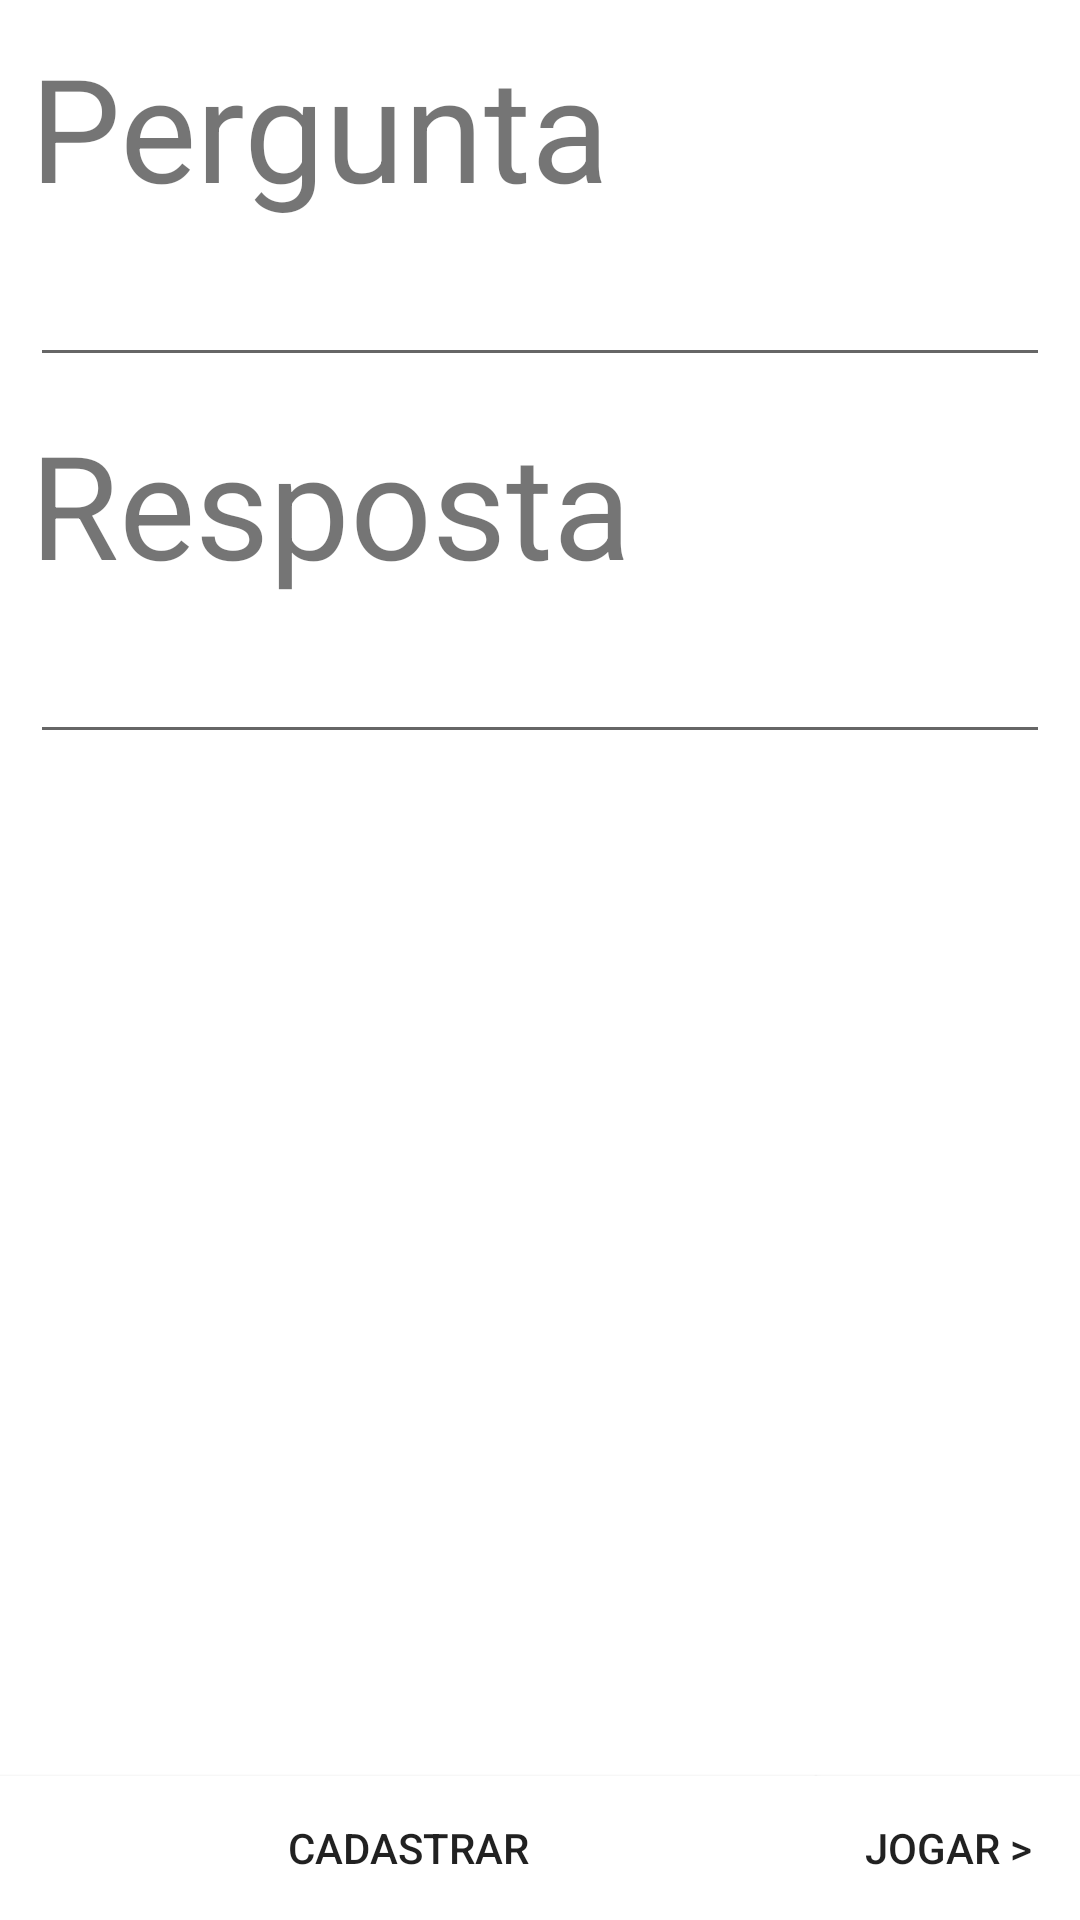

This screen was rendered from an Android layout file. Write that file and the resources it references.
<!-- AndroidManifest.xml: application theme Theme.JogoDePerguntas -->
<!-- res/layout/fragment_cadastrar.xml -->
<?xml version="1.0" encoding="utf-8"?>
<androidx.constraintlayout.widget.ConstraintLayout xmlns:android="http://schemas.android.com/apk/res/android"
    xmlns:app="http://schemas.android.com/apk/res-auto"
    xmlns:tools="http://schemas.android.com/tools"
    android:layout_width="match_parent"
    android:layout_height="match_parent"
    tools:context=".CadastrarFragment">


    <Button
        android:id="@+id/buttonJogar"
        android:layout_width="wrap_content"
        android:layout_height="wrap_content"
        android:background="@color/white"
        android:onClick="buttonJogarCadastrarFragment"
        android:text="Jogar >"
        app:layout_constraintBottom_toBottomOf="parent"
        app:layout_constraintEnd_toEndOf="parent"
        app:layout_constraintStart_toEndOf="@id/buttonCadastrar" />

    <Button
        android:id="@+id/buttonCadastrar"
        android:layout_width="0dp"
        android:layout_height="0dp"
        android:background="@color/white"
        android:text="Cadastrar"
        app:layout_constraintBottom_toBottomOf="parent"
        app:layout_constraintEnd_toStartOf="@+id/buttonJogar"
        app:layout_constraintStart_toStartOf="parent"
        app:layout_constraintTop_toTopOf="@+id/buttonJogar" />

    <EditText
        android:id="@+id/editTextResposta"
        android:layout_width="0dp"
        android:layout_height="wrap_content"
        android:layout_marginStart="10dp"
        android:layout_marginTop="10dp"
        android:layout_marginEnd="10dp"
        android:ems="10"
        android:inputType="textPersonName"
        app:layout_constraintEnd_toEndOf="parent"
        app:layout_constraintStart_toStartOf="parent"
        app:layout_constraintTop_toBottomOf="@+id/textView2" />

    <TextView
        android:id="@+id/textView2"
        android:layout_width="0dp"
        android:layout_height="wrap_content"
        android:layout_marginStart="10dp"
        android:layout_marginTop="10dp"
        android:layout_marginEnd="10dp"
        android:text="Resposta"
        android:textSize="48sp"
        app:layout_constraintEnd_toEndOf="parent"
        app:layout_constraintStart_toStartOf="parent"
        app:layout_constraintTop_toBottomOf="@+id/editTextPergunta" />

    <TextView
        android:id="@+id/textView"
        android:layout_width="0dp"
        android:layout_height="wrap_content"
        android:layout_marginStart="10dp"
        android:layout_marginTop="10dp"
        android:layout_marginEnd="10dp"
        android:text="Pergunta"
        android:textSize="48sp"
        app:layout_constraintEnd_toEndOf="parent"
        app:layout_constraintHorizontal_bias="0"
        app:layout_constraintStart_toStartOf="parent"
        app:layout_constraintTop_toTopOf="parent" />

    <EditText
        android:id="@+id/editTextPergunta"
        android:layout_width="0dp"
        android:layout_height="wrap_content"
        android:layout_marginStart="10dp"
        android:layout_marginTop="10dp"
        android:layout_marginEnd="10dp"
        android:ems="10"
        android:inputType="textPersonName"
        app:layout_constraintEnd_toEndOf="parent"
        app:layout_constraintStart_toStartOf="parent"
        app:layout_constraintTop_toBottomOf="@+id/textView" />
</androidx.constraintlayout.widget.ConstraintLayout>
<!-- resources referenced by this layout -->
<resources>
  <style name="Theme.JogoDePerguntas" parent="Theme.MaterialComponents.DayNight.DarkActionBar">
          
          <item name="colorPrimary">@color/purple_500</item>
          <item name="colorPrimaryVariant">@color/purple_700</item>
          <item name="colorOnPrimary">@color/white</item>
          
          <item name="colorSecondary">@color/teal_200</item>
          <item name="colorSecondaryVariant">@color/teal_700</item>
          <item name="colorOnSecondary">@color/black</item>
          
          <item name="android:statusBarColor" tools:targetApi="l">?attr/colorPrimaryVariant</item>
          
      </style>
  <!-- not gathered from this repository: default colours our renderer supplied (Android Studio template values) -->
  <color name="purple_500">#FF6200EE</color>
  <color name="purple_700">#FF3700B3</color>
  <color name="teal_200">#FF03DAC5</color>
  <color name="teal_700">#FF018786</color>
  <color name="black">#FF000000</color>
  <color name="white">#FFFFFFFF</color>
</resources>
